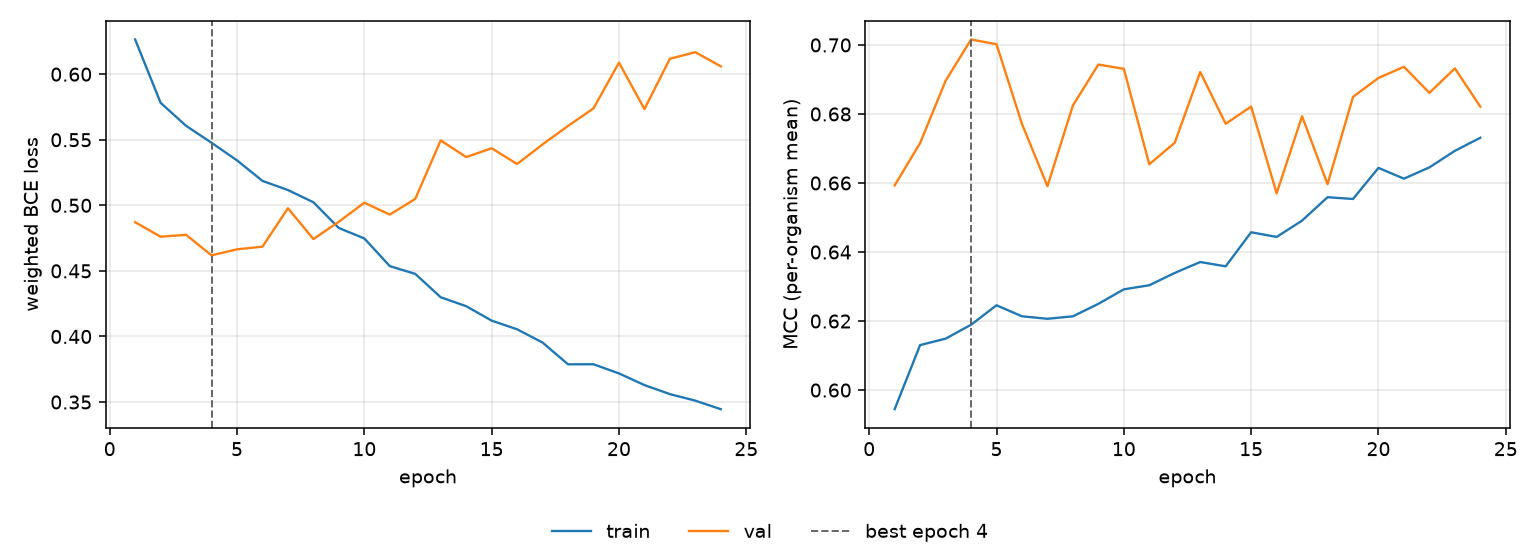

The table this chart was drawn from, first rows:
epoch, tr_loss, vl_loss, tr_mcc, vl_mcc, is_best
1, 0.6265, 0.4871, 0.5945, 0.6593, False
2, 0.5781, 0.4761, 0.613, 0.6716, False
3, 0.5606, 0.4775, 0.6149, 0.6896, False
4, 0.5477, 0.4619, 0.6189, 0.7016, True
5, 0.5343, 0.4664, 0.6246, 0.7002, False
6, 0.5186, 0.4685, 0.6214, 0.6771, False
7, 0.5116, 0.4978, 0.6207, 0.6591, False
8, 0.5023, 0.4743, 0.6214, 0.6824, False
9, 0.4827, 0.4875, 0.625, 0.6943, False
10, 0.4747, 0.502, 0.6292, 0.6931, False
11, 0.4536, 0.4929, 0.6304, 0.6654, False
12, 0.4477, 0.5049, 0.6339, 0.6717, False
13, 0.4299, 0.5495, 0.6371, 0.6922, False
14, 0.4231, 0.5368, 0.6359, 0.6772, False
15, 0.4121, 0.5435, 0.6457, 0.6821, False
16, 0.4055, 0.5315, 0.6444, 0.657, False
17, 0.3953, 0.5464, 0.6491, 0.6793, False
18, 0.3787, 0.5606, 0.6559, 0.6597, False
19, 0.3788, 0.5739, 0.6554, 0.685, False
20, 0.3718, 0.6088, 0.6644, 0.6904, False
21, 0.3629, 0.5734, 0.6613, 0.6937, False
22, 0.356, 0.6118, 0.6645, 0.6861, False
23, 0.351, 0.6168, 0.6693, 0.6932, False
24, 0.3445, 0.6059, 0.6731, 0.6821, False
